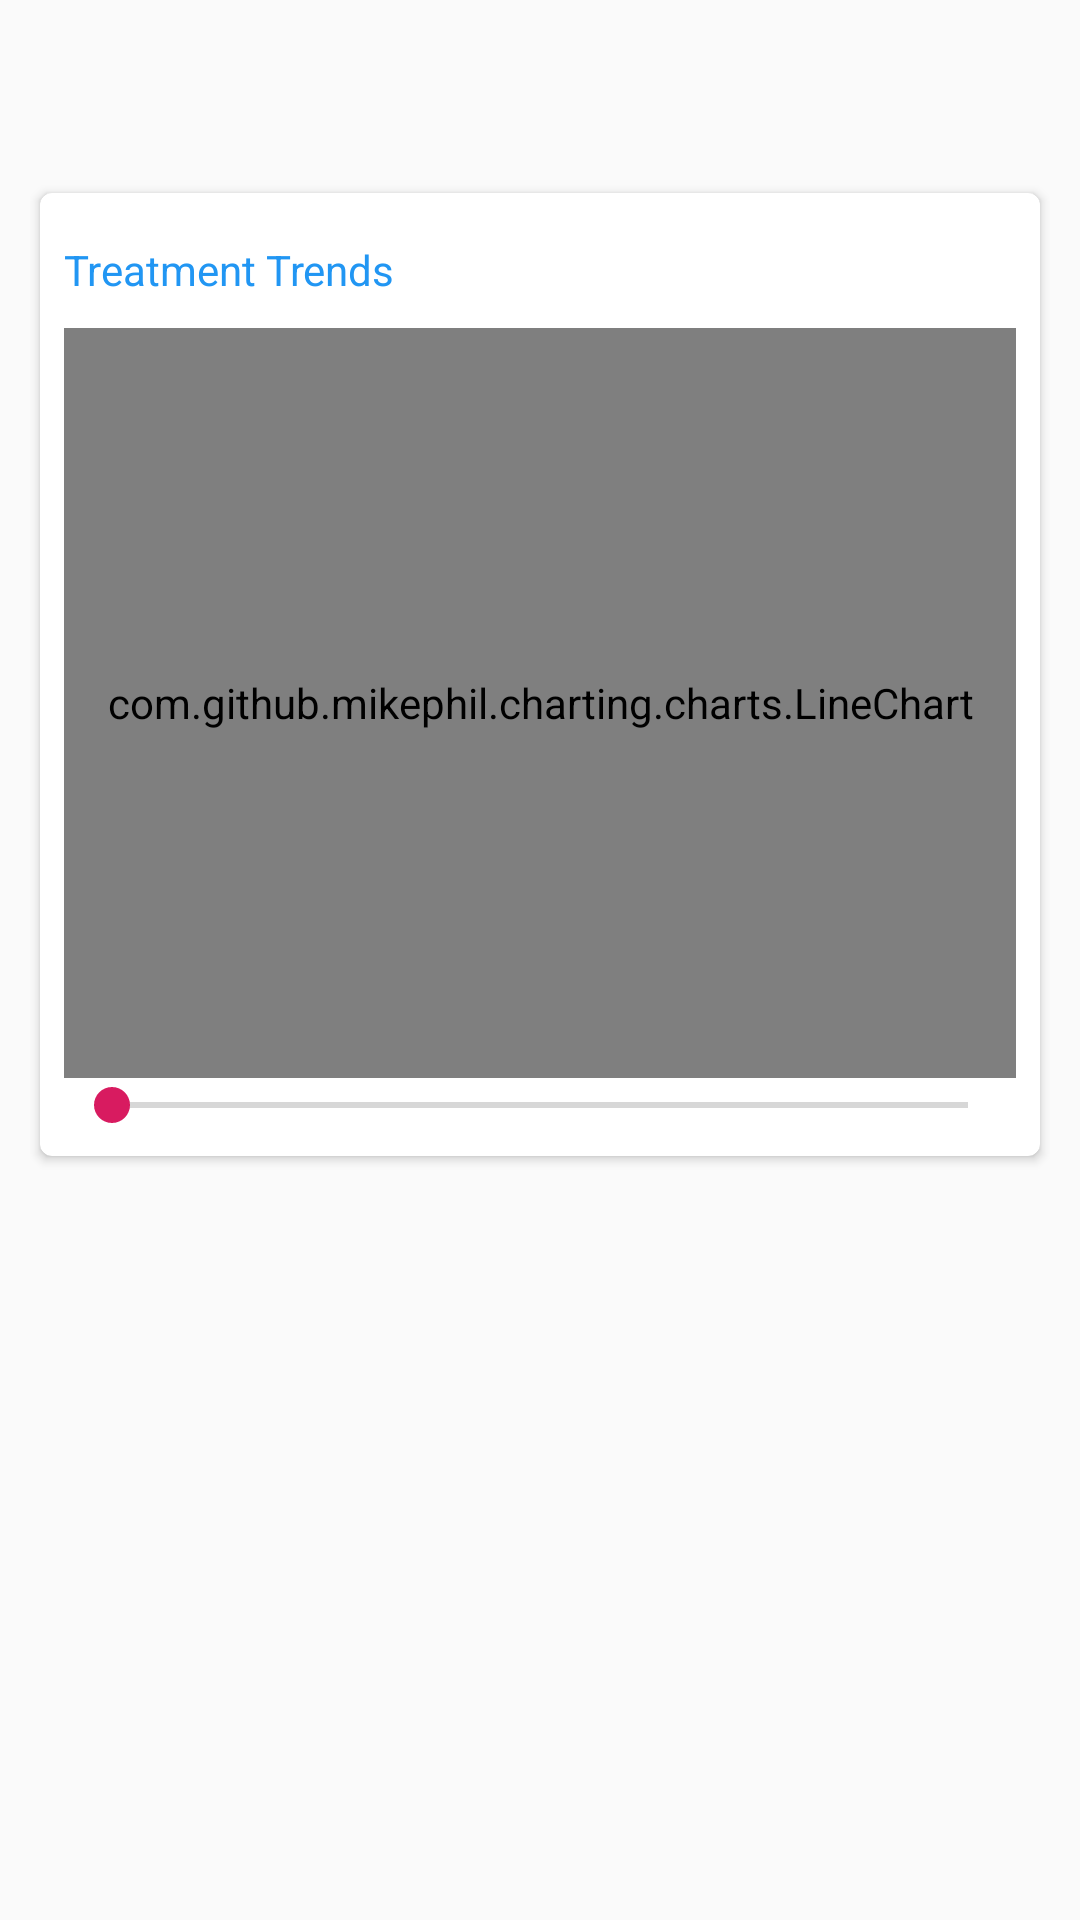

Layout XML and referenced resources for this Android screen:
<!-- AndroidManifest.xml: application theme AppTheme -->
<!-- res/layout/activity_statistic.xml -->
<?xml version="1.0" encoding="utf-8"?>
<RelativeLayout xmlns:android="http://schemas.android.com/apk/res/android"
    xmlns:app="http://schemas.android.com/apk/res-auto"
    xmlns:tools="http://schemas.android.com/tools"
    android:layout_width="match_parent"
    android:layout_height="match_parent"
    tools:context=".StatisticActivity">

    <RelativeLayout
        android:layout_width="match_parent"
        android:layout_height="40dp"
        android:layout_alignParentTop="true"
        android:background="@drawable/top_bg"/>
    <LinearLayout
        android:layout_width="match_parent"
        android:layout_height="wrap_content"
        android:layout_marginTop="50dp"
        android:orientation="vertical"
        android:padding="10dp"
       >

        
        <androidx.cardview.widget.CardView
            android:id="@+id/layout_trend"
            android:layout_width="match_parent"
            android:layout_height="wrap_content"
            android:layout_marginBottom="2dp"
            android:clickable="true"
            android:focusable="true"
            android:foreground="?android:attr/selectableItemBackground"
            android:contentDescription="Trend"
            app:cardCornerRadius="4dp"
            app:cardElevation="2dp"
            app:cardUseCompatPadding="true">

            <LinearLayout
                android:padding="8dp"
                android:layout_width="match_parent"
                android:layout_height="wrap_content"
                android:orientation="vertical">

                <TextView
                    style="@style/BoxRow"
                    android:layout_width="match_parent"
                    android:layout_height="wrap_content"
                    android:layout_marginBottom="10dp"
                    android:text="Treatment Trends"

                    android:textColor="@color/blue_primary"/>


                <com.github.mikephil.charting.charts.LineChart
                    android:id="@+id/statistics_chart_trend"
                    android:layout_width="match_parent"
                    android:layout_height="250dp"
                    android:orientation="horizontal" />
                <SeekBar
                    android:layout_width="match_parent"

                    android:layout_height="wrap_content"/>

            </LinearLayout>

        </androidx.cardview.widget.CardView>

    </LinearLayout>

</RelativeLayout>
<!-- resources referenced by this layout -->
<resources>
  <color name="blue_primary">#2196F3</color>
  <style name="BoxRow">
          <item name="android:layout_marginTop">8dp</item>
          <item name="android:layout_marginBottom">8dp</item>
      </style>
  <style name="AppTheme" parent="Theme.AppCompat.Light.NoActionBar">
          
          <item name="colorPrimary">@color/blue_primary</item>
          <item name="colorPrimaryDark">@color/blue_primary_dark</item>
          <item name="colorAccent">@color/colorAccent</item>
      </style>
  <color name="blue_primary_dark">#1976D2</color>
  <color name="colorAccent">#D81B60</color>
</resources>
